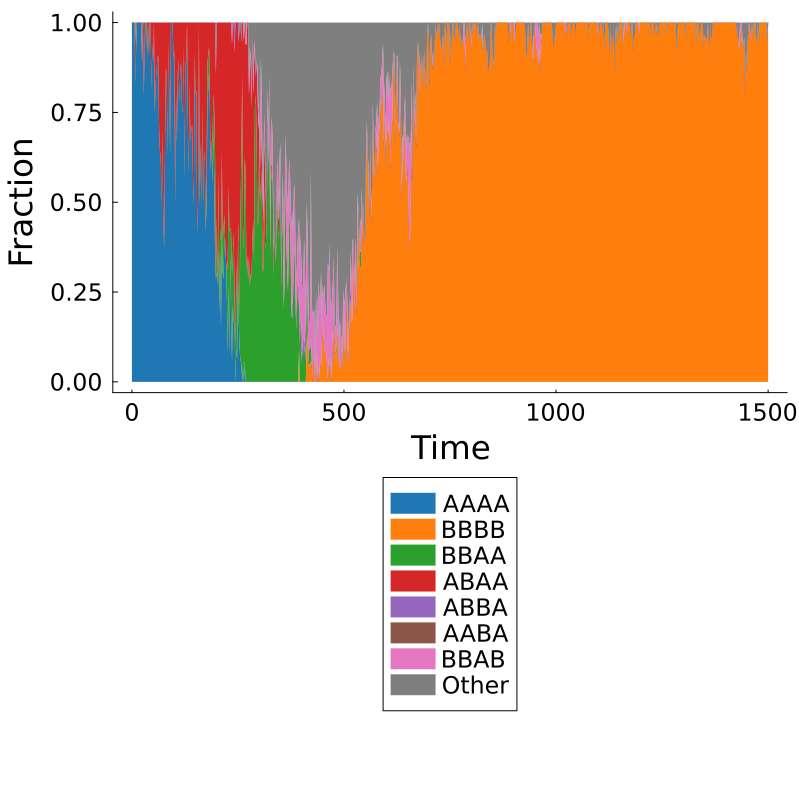

The data file committed next to this chart (first rows):
Time, AAAA, BBBB, BBAA, ABAA, ABBA, AABA, BBAB, Other, Total
0.0, 11, 0, 0, 0, 0, 0, 0, 0, 11
2.0, 11, 0, 0, 0, 0, 0, 0, 0, 11
4.0, 9, 0, 0, 0, 0, 0, 0, 0, 9
6.0, 7, 0, 0, 0, 0, 0, 0, 0, 7
8.0, 5, 0, 0, 0, 0, 1, 0, 0, 6
10.0, 14, 0, 0, 0, 0, 0, 0, 1, 15
12.0, 8, 0, 0, 0, 0, 0, 0, 0, 8
14.0, 6, 0, 0, 0, 0, 0, 0, 0, 6
16.0, 6, 0, 0, 0, 0, 0, 0, 0, 6
18.0, 8, 0, 0, 0, 0, 0, 0, 0, 8
20.0, 7, 0, 0, 0, 0, 0, 0, 0, 7
22.0, 5, 0, 0, 0, 0, 0, 0, 0, 5
24.0, 8, 0, 0, 0, 0, 0, 0, 1, 9
26.0, 7, 0, 0, 0, 0, 0, 0, 0, 7
28.0, 4, 0, 0, 1, 0, 0, 0, 0, 5
30.0, 11, 0, 0, 0, 0, 1, 0, 0, 12
32.0, 12, 0, 0, 0, 0, 0, 0, 0, 12
34.0, 9, 0, 0, 0, 0, 0, 0, 0, 9
36.0, 10, 0, 0, 0, 0, 1, 0, 0, 11
38.0, 7, 0, 0, 0, 0, 0, 0, 0, 7
40.0, 10, 0, 0, 1, 0, 0, 0, 0, 11
42.0, 11, 0, 0, 0, 0, 0, 0, 0, 11
44.0, 7, 0, 0, 0, 0, 0, 0, 0, 7
46.0, 9, 0, 0, 2, 0, 0, 0, 0, 11
48.0, 16, 0, 0, 1, 0, 0, 0, 0, 17
50.0, 8, 0, 0, 1, 0, 0, 0, 0, 9
52.0, 5, 0, 0, 0, 0, 0, 0, 0, 5
54.0, 6, 0, 0, 2, 0, 0, 0, 0, 8
56.0, 5, 0, 0, 1, 0, 0, 0, 0, 6
58.0, 13, 0, 0, 2, 0, 0, 0, 0, 15
60.0, 9, 0, 0, 1, 0, 0, 0, 0, 10
62.0, 10, 0, 0, 1, 0, 0, 0, 0, 11
64.0, 10, 0, 0, 4, 0, 0, 0, 0, 14
66.0, 9, 0, 0, 5, 0, 0, 0, 0, 14
68.0, 5, 0, 0, 3, 0, 0, 0, 0, 8
70.0, 6, 0, 0, 6, 0, 0, 0, 0, 12
72.0, 7, 0, 0, 3, 0, 0, 0, 0, 10
74.0, 5, 0, 0, 6, 0, 0, 0, 0, 11
76.0, 3, 0, 0, 5, 0, 0, 0, 0, 8
78.0, 8, 0, 0, 4, 0, 0, 0, 0, 12
80.0, 7, 0, 0, 1, 0, 0, 0, 0, 8
82.0, 6, 0, 0, 1, 0, 0, 0, 0, 7
84.0, 7, 0, 0, 4, 0, 0, 0, 0, 11
86.0, 17, 0, 0, 1, 0, 0, 0, 0, 18
88.0, 9, 0, 0, 2, 0, 0, 0, 0, 11
90.0, 7, 0, 0, 4, 0, 0, 0, 0, 11
92.0, 14, 0, 0, 0, 0, 0, 0, 0, 14
94.0, 9, 0, 0, 0, 0, 0, 0, 0, 9
96.0, 9, 0, 0, 0, 0, 0, 0, 0, 9
98.0, 9, 0, 0, 1, 0, 0, 0, 0, 10
100.0, 12, 0, 0, 1, 0, 0, 0, 0, 13
102.0, 3, 0, 0, 3, 0, 0, 0, 0, 6
104.0, 4, 0, 0, 1, 0, 0, 0, 0, 5
106.0, 6, 0, 0, 3, 0, 0, 0, 0, 9
108.0, 6, 0, 0, 1, 0, 0, 0, 0, 7
110.0, 9, 0, 0, 1, 0, 0, 0, 0, 10
112.0, 7, 0, 0, 2, 0, 0, 0, 0, 9
114.0, 13, 0, 0, 2, 0, 0, 0, 0, 15
116.0, 8, 0, 0, 1, 0, 0, 0, 0, 9
118.0, 10, 0, 0, 3, 0, 0, 0, 0, 13
... 691 more rows
